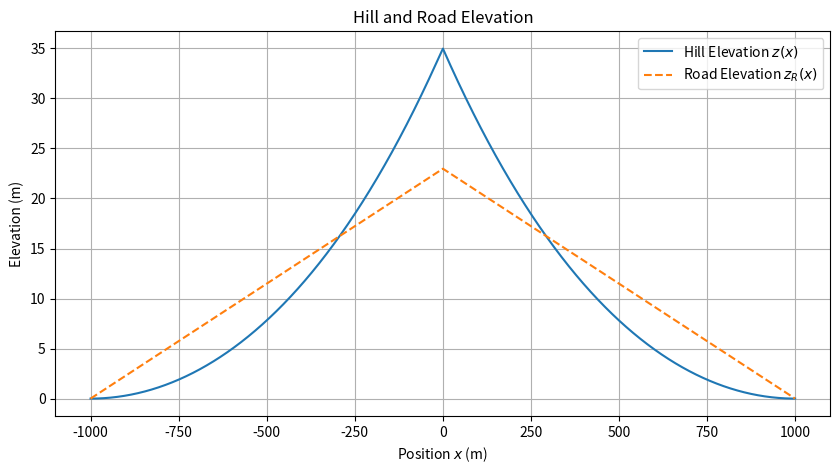

Reproduce this figure in Python.
from scipy.integrate import quad
from scipy.optimize import minimize
import matplotlib.pyplot as plt
import numpy as np

# Constants given in the problem
L = 1000  # in meters
C1 = 30  # in meters
C2 = 5  # in meters

# a) ----------------------------------------------------------

# Hill's elevation function
def z(x):
    if abs(x) > L:
        return 0
    else:
        return C1 * (1 - abs(x)/L)**2 + C2 * (1 - abs(x)/L)**4

# Road's elevation function (initial guess)
def z_R(x, a, b):
    if abs(x) > L:
        return 0
    else:
        return a + b * abs(x)

# Volume integral between the hill and the road
# Integrate the absolute difference between the hill and the road elevation
# Since the function is symmetric, integrate from 0 to L and multiply by 2


# b) ----------------------------------------------------------

# Initial guess for the parameters a and b
initial_guess = [0, 0]

# Objective function to minimize (volume of earth moved)
def objective(params):
    a, b = params
    integral, _ = quad(lambda x: abs(z(x) - z_R(x, a, b)), 0, L)
    return 2 * integral  # multiply by 2 due to symmetry

# Constraints for the optimization (road at ground level at x = ±L)
def constraint(params):
    a, b = params
    return z_R(L, a, b)

# The constraint that the road must be at ground level at x = ±L
con = {'type': 'eq', 'fun': constraint}

# Perform the optimization
result = minimize(objective, initial_guess, constraints=con)

# c) ----------------------------------------------------------

# Print the optimization result
print('Optimization result:', result)

# If the optimization is successful, plot the hill and the road
if result.success:
    optimal_a, optimal_b = result.x
    x_values = np.linspace(-L, L, 4000)
    z_values = [z(x) for x in x_values]
    z_R_values = [z_R(x, optimal_a, optimal_b) for x in x_values]

    plt.figure(figsize=(10, 5))
    plt.plot(x_values, z_values, label='Hill Elevation $z(x)$')
    plt.plot(x_values, z_R_values, label='Road Elevation $z_R(x)$', linestyle='--')
    plt.title('Hill and Road Elevation')
    plt.xlabel('Position $x$ (m)')
    plt.ylabel('Elevation (m)')
    plt.legend()
    plt.grid(True)
    plt.show()
    
    
    